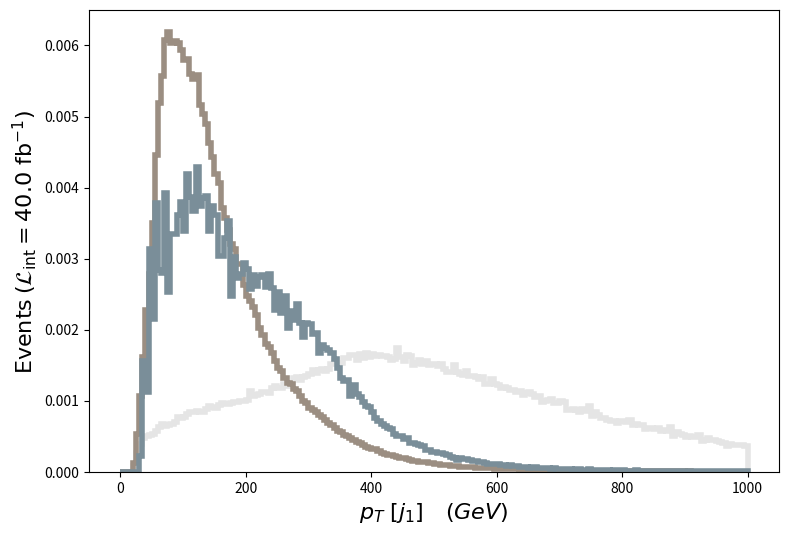

This figure's Python source: (Note: this script raises an exception after producing the figure.)
def selection_0():

    # Library import
    import numpy
    import matplotlib
    import matplotlib.pyplot   as plt
    import matplotlib.gridspec as gridspec

    # Library version
    matplotlib_version = matplotlib.__version__
    numpy_version      = numpy.__version__

    # Histo binning
    xBinning = numpy.linspace(0.0,1000.0,201,endpoint=True)

    # Creating data sequence: middle of each bin
    xData = numpy.array([2.5,7.5,12.5,17.5,22.5,27.5,32.5,37.5,42.5,47.5,52.5,57.5,62.5,67.5,72.5,77.5,82.5,87.5,92.5,97.5,102.5,107.5,112.5,117.5,122.5,127.5,132.5,137.5,142.5,147.5,152.5,157.5,162.5,167.5,172.5,177.5,182.5,187.5,192.5,197.5,202.5,207.5,212.5,217.5,222.5,227.5,232.5,237.5,242.5,247.5,252.5,257.5,262.5,267.5,272.5,277.5,282.5,287.5,292.5,297.5,302.5,307.5,312.5,317.5,322.5,327.5,332.5,337.5,342.5,347.5,352.5,357.5,362.5,367.5,372.5,377.5,382.5,387.5,392.5,397.5,402.5,407.5,412.5,417.5,422.5,427.5,432.5,437.5,442.5,447.5,452.5,457.5,462.5,467.5,472.5,477.5,482.5,487.5,492.5,497.5,502.5,507.5,512.5,517.5,522.5,527.5,532.5,537.5,542.5,547.5,552.5,557.5,562.5,567.5,572.5,577.5,582.5,587.5,592.5,597.5,602.5,607.5,612.5,617.5,622.5,627.5,632.5,637.5,642.5,647.5,652.5,657.5,662.5,667.5,672.5,677.5,682.5,687.5,692.5,697.5,702.5,707.5,712.5,717.5,722.5,727.5,732.5,737.5,742.5,747.5,752.5,757.5,762.5,767.5,772.5,777.5,782.5,787.5,792.5,797.5,802.5,807.5,812.5,817.5,822.5,827.5,832.5,837.5,842.5,847.5,852.5,857.5,862.5,867.5,872.5,877.5,882.5,887.5,892.5,897.5,902.5,907.5,912.5,917.5,922.5,927.5,932.5,937.5,942.5,947.5,952.5,957.5,962.5,967.5,972.5,977.5,982.5,987.5,992.5,997.5])

    # Creating weights for histo: y1_PT_0
    y1_PT_0_weights = numpy.array([0.0,0.0,0.0,0.0,0.31933857249,1.03580313231,1.52299912419,1.83005566696,1.95697236065,1.98153674007,2.05113628177,2.23127573086,2.44416835252,2.61202581191,2.47282672852,2.55061426335,2.62430780162,2.70618973303,2.96002272039,2.92726994783,3.00505788267,3.13197417635,3.27117325974,3.25889087003,3.32849041173,3.23023249404,3.23023249404,3.43493632256,3.56594701281,3.5536650231,3.46768909512,3.65192294079,3.73789886877,3.68467571335,3.68058171678,3.75836925162,3.80749801046,3.79931001732,3.84843917617,3.84025078303,3.93032070757,4.38066833032,4.11046055667,4.16777650866,4.26194042978,4.34382436118,4.34382436118,4.29878839891,4.58128016227,4.67953607996,4.5771841657,4.55671618284,4.75323201822,4.69182006967,4.85558393248,5.10122772671,5.14626368898,4.99478381587,5.15035968555,5.20357964097,5.34277952436,5.54339135631,5.40009547634,5.5311073666,5.60479930486,5.46560342147,5.58842331858,5.88319907165,6.06333892075,5.92413903735,5.91595104421,6.194350811,6.18616281786,6.37039466353,6.33764269096,6.09609089331,6.40724263266,6.16978283158,6.44408660179,6.25985475613,6.39086664638,6.32945469782,6.35811067382,6.31717070811,6.32535870125,6.24757076642,6.07561891046,6.13293886244,6.72248636858,6.24757076642,6.02239895504,6.38677064981,6.28441873555,5.80541113681,5.92004704078,6.10837488302,5.87501107851,6.03058694818,5.82997511624,5.85863509223,5.85453909566,5.78493915396,5.84635110252,5.60479930486,5.4205674592,5.44103944205,5.81769512652,5.45741542833,5.34687552093,5.25680359638,5.48607140432,5.19948764439,5.21586363068,5.15854767869,5.06438375757,5.13397969927,4.76551200793,4.7982679805,5.03572378158,4.79007998735,4.71638404909,4.56899617256,4.58946815541,4.58537215884,4.44208027887,4.4666442583,4.3561043509,4.41751629945,4.16368451209,4.29060040577,4.32335237833,4.21281247093,4.06952059097,4.12274454638,3.82387439674,3.86072116588,3.8852859453,3.96716747671,3.72971047562,3.74199286534,3.84025078303,3.79112202418,3.38990156028,3.36124318429,3.42674832942,3.37761917057,3.23432649061,3.43493632256,3.32439641516,3.57413540595,3.02552826552,3.23842048718,3.10740979693,2.93545834097,2.94364633411,2.80854164729,2.78397726786,2.78397726786,2.67343696046,2.74303650216,2.78397726786,2.72666011588,2.79625925758,2.5710846462,2.5997434222,2.53423787707,2.55470825992,2.33362804512,2.39503919368,2.35819242454,2.32953364855,2.37047481426,2.22718173429,2.28040488971,2.20261735487,2.4196035731,1.96106635722,2.15348819602,2.04294788862,1.98972473321,1.89965480866,1.92012559151,1.89556081209,1.87918442581,1.9774427435,1.67857459386,1.71542136299,1.85462004639,1.74817373556,1.7277033527,1.67448019729,1.60078705902,1.54346950704,1.3960828305,1.49434074819,1.46977636877,1.4656819722,1.46977636877,1.44930558592,1.42064720993])

    # Creating weights for histo: y1_PT_1
    y1_PT_1_weights = numpy.array([0.0,0.0,0.0,0.0,0.862365856802,3.77789397626,7.47174822831,11.3490877563,16.0619580104,19.5624689872,17.9120952345,12.8176941332,7.37579174826,3.85117449453,1.59167395715,0.23069060105,0.0,0.0,0.0,0.0,0.0,0.0,0.0,0.0,0.0,0.0,0.0,0.0,0.0,0.0,0.0,0.0,0.0,0.0,0.0,0.0,0.0,0.0,0.0,0.0,0.0,0.0,0.0,0.0,0.0,0.0,0.0,0.0,0.0,0.0,0.0,0.0,0.0,0.0,0.0,0.0,0.0,0.0,0.0,0.0,0.0,0.0,0.0,0.0,0.0,0.0,0.0,0.0,0.0,0.0,0.0,0.0,0.0,0.0,0.0,0.0,0.0,0.0,0.0,0.0,0.0,0.0,0.0,0.0,0.0,0.0,0.0,0.0,0.0,0.0,0.0,0.0,0.0,0.0,0.0,0.0,0.0,0.0,0.0,0.0,0.0,0.0,0.0,0.0,0.0,0.0,0.0,0.0,0.0,0.0,0.0,0.0,0.0,0.0,0.0,0.0,0.0,0.0,0.0,0.0,0.0,0.0,0.0,0.0,0.0,0.0,0.0,0.0,0.0,0.0,0.0,0.0,0.0,0.0,0.0,0.0,0.0,0.0,0.0,0.0,0.0,0.0,0.0,0.0,0.0,0.0,0.0,0.0,0.0,0.0,0.0,0.0,0.0,0.0,0.0,0.0,0.0,0.0,0.0,0.0,0.0,0.0,0.0,0.0,0.0,0.0,0.0,0.0,0.0,0.0,0.0,0.0,0.0,0.0,0.0,0.0,0.0,0.0,0.0,0.0,0.0,0.0,0.0,0.0,0.0,0.0,0.0,0.0,0.0,0.0,0.0,0.0,0.0,0.0,0.0,0.0,0.0,0.0,0.0,0.0])

    # Creating weights for histo: y1_PT_2
    y1_PT_2_weights = numpy.array([0.0,0.0,0.0,0.0,0.0,0.0,0.0,0.0,0.0,0.0,6.7473363278,18.584944567,29.1162576505,35.3609289711,41.1655488929,43.3426413722,42.4093254783,42.6691928204,42.4401508937,41.727075568,35.9018199727,27.5903086839,20.250988022,14.1861825868,11.265920747,7.35916297351,5.78235620358,4.21683004812,2.98218621517,2.14837980319,1.11437678074,0.783094058397,0.30131694765,0.270998540121,0.0702402955351,0.0200530690213,0.0,0.0,0.0,0.0,0.0,0.0,0.0,0.0,0.0,0.0,0.0,0.0,0.0,0.0,0.0,0.0,0.0,0.0,0.0,0.0,0.0,0.0,0.0,0.0,0.0,0.0,0.0,0.0,0.0,0.0,0.0,0.0,0.0,0.0,0.0,0.0,0.0,0.0,0.0,0.0,0.0,0.0,0.0,0.0,0.0,0.0,0.0,0.0,0.0,0.0,0.0,0.0,0.0,0.0,0.0,0.0,0.0,0.0,0.0,0.0,0.0,0.0,0.0,0.0,0.0,0.0,0.0,0.0,0.0,0.0,0.0,0.0,0.0,0.0,0.0,0.0,0.0,0.0,0.0,0.0,0.0,0.0,0.0,0.0,0.0,0.0,0.0,0.0,0.0,0.0,0.0,0.0,0.0,0.0,0.0,0.0,0.0,0.0,0.0,0.0,0.0,0.0,0.0,0.0,0.0,0.0,0.0,0.0,0.0,0.0,0.0,0.0,0.0,0.0,0.0,0.0,0.0,0.0,0.0,0.0,0.0,0.0,0.0,0.0,0.0,0.0,0.0,0.0,0.0,0.0,0.0,0.0,0.0,0.0,0.0,0.0,0.0,0.0,0.0,0.0,0.0,0.0,0.0,0.0,0.0,0.0,0.0,0.0,0.0,0.0,0.0,0.0,0.0,0.0,0.0,0.0,0.0,0.0,0.0,0.0,0.0,0.0,0.0,0.0])

    # Creating weights for histo: y1_PT_3
    y1_PT_3_weights = numpy.array([0.0,0.0,0.0,0.0,0.0,0.0,0.0,0.0,0.0,0.0,0.0,0.0,0.0,0.0,0.0,0.0,0.0,0.0,0.0,0.0,4.85068276698,13.2455807122,19.0917315831,24.6573113801,28.0687343731,28.9551558274,29.6687122198,30.2247883825,29.5761147872,28.9817451397,28.4144198088,27.7929936571,25.8629792717,24.8778259522,23.8822440972,22.5511453395,22.0236491329,20.5214118921,20.5491549653,18.5040773112,16.4018194323,14.0695284544,11.759743938,9.79565704498,7.76691079435,6.35815661948,5.23668889409,4.88401183016,4.01530344858,3.2285238681,2.7008013781,2.53554098148,1.98031592056,1.56767132439,1.52385238139,1.3199637468,1.14969099058,0.951535003607,0.764589184469,0.709534885901,0.555424531552,0.434426300841,0.363007245376,0.30260595594,0.241929592044,0.187108036287,0.15398746257,0.143048266029,0.0824567685558,0.0384822019109,0.0880077800909,0.0384778103071,0.0385185250647,0.00550237889065,0.0,0.0,0.0,0.0,0.0,0.0,0.0,0.0,0.0,0.0,0.0,0.0,0.0,0.0,0.0,0.0,0.0,0.0,0.0,0.0,0.0,0.0,0.0,0.0,0.0,0.0,0.0,0.0,0.0,0.0,0.0,0.0,0.0,0.0,0.0,0.0,0.0,0.0,0.0,0.0,0.0,0.0,0.0,0.0,0.0,0.0,0.0,0.0,0.0,0.0,0.0,0.0,0.0,0.0,0.0,0.0,0.0,0.0,0.0,0.0,0.0,0.0,0.0,0.0,0.0,0.0,0.0,0.0,0.0,0.0,0.0,0.0,0.0,0.0,0.0,0.0,0.0,0.0,0.0,0.0,0.0,0.0,0.0,0.0,0.0,0.0,0.0,0.0,0.0,0.0,0.0,0.0,0.0,0.0,0.0,0.0,0.0,0.0,0.0,0.0,0.0,0.0,0.0,0.0,0.0,0.0,0.0,0.0,0.0,0.0,0.0,0.0,0.0,0.0,0.0,0.0,0.0,0.0,0.0,0.0,0.0,0.0,0.0,0.0,0.0,0.0])

    # Creating weights for histo: y1_PT_4
    y1_PT_4_weights = numpy.array([0.0,0.0,0.0,0.0,0.0,0.0,0.0,0.0,0.0,0.0,0.0,0.0,0.0,0.0,0.0,0.0,0.0,0.0,0.0,0.0,0.0,0.0,0.0,0.0,0.0,0.0,0.0,0.0,0.0,0.0,0.0,0.0,0.0,0.0,0.0,0.0,0.0,0.0,0.0,0.0,1.03523555943,2.88256183442,4.58986377493,5.68521981987,6.48469922245,7.22687998241,7.40067584424,7.4487353563,7.72504348008,7.78323196519,7.57406686781,7.47628039106,7.310589311,7.20996896645,7.15558836595,6.83594250702,6.80912698278,6.50433989043,6.19229376752,6.08088708878,5.47414677188,4.83459852286,4.13589178022,3.62668902466,3.11948320396,2.74932315031,2.36242844588,2.13959544773,1.94013484448,1.67265099224,1.52566624552,1.36380068659,1.25430636758,1.13094453449,1.00954877235,0.881221858556,0.837831213859,0.716443468314,0.639502554407,0.590114291037,0.55167910712,0.514123744962,0.441058055097,0.372005995858,0.335525940231,0.302962995376,0.302950048569,0.265477858628,0.21412500738,0.212184549467,0.191452421509,0.176619267972,0.138178071605,0.126328896696,0.13715166633,0.107581317947,0.111504080422,0.102626578661,0.0868343993641,0.0690698560892,0.0592203416782,0.0513085194539,0.0394764158925,0.0335560612023,0.0374935100865,0.0217071267909,0.0187559240285,0.0147986340614,0.0187561725431,0.00691426067267,0.00690702168361,0.00197421661421,0.00197591172411,0.00197489321518,0.0,0.0,0.0,0.0,0.0,0.0,0.0,0.0,0.0,0.0,0.0,0.0,0.0,0.0,0.0,0.0,0.0,0.0,0.0,0.0,0.0,0.0,0.0,0.0,0.0,0.0,0.0,0.0,0.0,0.0,0.0,0.0,0.0,0.0,0.0,0.0,0.0,0.0,0.0,0.0,0.0,0.0,0.0,0.0,0.0,0.0,0.0,0.0,0.0,0.0,0.0,0.0,0.0,0.0,0.0,0.0,0.0,0.0,0.0,0.0,0.0,0.0,0.0,0.0,0.0,0.0,0.0,0.0,0.0,0.0,0.0,0.0,0.0,0.0,0.0,0.0,0.0,0.0,0.0,0.0,0.0,0.0,0.0,0.0,0.0,0.0])

    # Creating weights for histo: y1_PT_5
    y1_PT_5_weights = numpy.array([0.0,0.0,0.0,0.0,0.0,0.0,0.0,0.0,0.0,0.0,0.0,0.0,0.0,0.0,0.0,0.0,0.0,0.0,0.0,0.0,0.0,0.0,0.0,0.0,0.0,0.0,0.0,0.0,0.0,0.0,0.0,0.0,0.0,0.0,0.0,0.0,0.0,0.0,0.0,0.0,0.0,0.0,0.0,0.0,0.0,0.0,0.0,0.0,0.0,0.0,0.0,0.0,0.0,0.0,0.0,0.0,0.0,0.0,0.0,0.0,0.311803667063,0.864634662333,1.37960507549,1.73479469389,2.01031857058,2.19154587993,2.26593631439,2.30827160536,2.32567031688,2.32997298311,2.33475256752,2.2613799853,2.20645037337,2.17567274646,2.11243547584,2.06020253216,1.98489106947,1.89289627253,1.82001581226,1.78141944782,1.62666309815,1.46729240501,1.21553561797,1.07005956802,0.937979237617,0.8250496529,0.759258149319,0.683353339592,0.610800560521,0.572719523782,0.516003469159,0.458771686735,0.44969503748,0.393743732367,0.372282054018,0.32617702888,0.32820389115,0.316092609893,0.291923060514,0.26971303672,0.251311436678,0.26265604795,0.219555847428,0.222839061031,0.200912027363,0.194844403765,0.173417574051,0.168124622422,0.155289041678,0.145450083517,0.143430022932,0.135878191537,0.13435197333,0.113673809141,0.117720731996,0.101083609204,0.0945303052508,0.0814248976419,0.0824269059463,0.0698326249981,0.069317017227,0.0632672780606,0.0549500169869,0.056458470792,0.0468746958675,0.0446130154078,0.0451215014141,0.0420943912756,0.0403327547302,0.0360434878207,0.030247267478,0.0282383696595,0.0264726360988,0.0194136668383,0.0178954146051,0.0221782439193,0.0199109300635,0.0118482760832,0.0163853964124,0.0103367815246,0.010088363965,0.0068012173878,0.00857567310996,0.00756285012555,0.00428844270519,0.00554523014564,0.00478886671365,0.00201615121595,0.00277195170843,0.00126312421075,0.000755810494967,0.00151207950356,0.00176526624495,0.0,0.0,0.0,0.0,0.0,0.0,0.0,0.0,0.0,0.0,0.0,0.0,0.0,0.0,0.0,0.0,0.0,0.0,0.0,0.0,0.0,0.0,0.0,0.0,0.0,0.0,0.0,0.0,0.0,0.0,0.0,0.0,0.0,0.0,0.0,0.0,0.0,0.0,0.0,0.0,0.0,0.0,0.0,0.0,0.0,0.0,0.0])

    # Creating weights for histo: y1_PT_6
    y1_PT_6_weights = numpy.array([0.0,0.0,0.0,0.0,0.0,0.0,0.0,0.0,0.0,0.0,0.0,0.0,0.0,0.0,0.0,0.0,0.0,0.0,0.0,0.0,0.0,0.0,0.0,0.0,0.0,0.0,0.0,0.0,0.0,0.0,0.0,0.0,0.0,0.0,0.0,0.0,0.0,0.0,0.0,0.0,0.0,0.0,0.0,0.0,0.0,0.0,0.0,0.0,0.0,0.0,0.0,0.0,0.0,0.0,0.0,0.0,0.0,0.0,0.0,0.0,0.0,0.0,0.0,0.0,0.0,0.0,0.0,0.0,0.0,0.0,0.0,0.0,0.0,0.0,0.0,0.0,0.0,0.0,0.0,0.0,0.0744628545687,0.224996770996,0.35899908343,0.428546546197,0.473072297274,0.53217811878,0.569459569494,0.588908527129,0.590665944993,0.60154374178,0.603025850839,0.612675254524,0.561398939536,0.573541817271,0.584907852331,0.554274399502,0.525623090099,0.502200448726,0.499008306107,0.479002632882,0.47406616806,0.466423599621,0.445523122794,0.402279547003,0.402582046801,0.381893499774,0.373587551076,0.381378570342,0.341300346044,0.316954710409,0.325185084141,0.314115750799,0.291742161934,0.272629792806,0.273131626576,0.283147908735,0.26368195673,0.24652244073,0.251422817506,0.227914904379,0.215908981279,0.190671341115,0.177545888852,0.160036988584,0.147151456849,0.133418705751,0.125088765,0.113347854116,0.101647029953,0.0984433411578,0.0965175390697,0.0893555914274,0.0838822144549,0.0795876570046,0.0709944834485,0.0692870190371,0.0635369537162,0.0684373404887,0.0641595974687,0.0560994773414,0.0524049111471,0.0529690142909,0.0532543397783,0.0538397558623,0.0501035234697,0.0432541622848,0.0454967594363,0.0395000158262,0.0395304157564,0.0486345400628,0.0349263508289,0.0406393484283,0.0400772346255,0.0326428672209,0.0286313360196,0.0314858604733,0.0246218641362,0.0269148945819,0.0246286718812,0.0266039975649,0.0246100480502,0.0251945044521,0.0220391796369,0.0217367498152,0.0220476268389,0.0209033458759,0.0168916547277,0.0177602170209,0.0148989547991,0.0157496829998,0.0160337389078,0.0154594291449,0.0143054613907,0.0154590492707,0.0117389915204,0.0148899777727,0.00945401640648,0.0111724391879,0.0114388109537,0.0103118542522,0.00773228572077,0.0102999182059,0.00801138427084,0.00629319641158,0.00716206360387,0.00744871065353,0.0054416094953,0.00658464287147,0.00800565017023,0.00630384088566,0.00601458769926,0.00514711104637,0.00600494589306,0.00457640209073,0.00314916985395,0.00544080176286,0.00515279716287,0.00372140930262,0.00343449234236,0.00342893518314])

    # Creating weights for histo: y1_PT_7
    y1_PT_7_weights = numpy.array([0.0,0.0,0.0,0.0,0.0,0.0,0.0,0.0,0.0,0.0,0.0,0.0,0.0,0.0,0.0,0.0,0.0,0.0,0.0,0.0,0.0,0.0,0.0,0.0,0.0,0.0,0.0,0.0,0.0,0.0,0.0,0.0,0.0,0.0,0.0,0.0,0.0,0.0,0.0,0.0,0.0,0.0,0.0,0.0,0.0,0.0,0.0,0.0,0.0,0.0,0.0,0.0,0.0,0.0,0.0,0.0,0.0,0.0,0.0,0.0,0.0,0.0,0.0,0.0,0.0,0.0,0.0,0.0,0.0,0.0,0.0,0.0,0.0,0.0,0.0,0.0,0.0,0.0,0.0,0.0,0.0,0.0,0.0,0.0,0.0,0.0,0.0,0.0,0.0,0.0,0.0,0.0,0.0,0.0,0.0,0.0,0.0,0.0,0.0,0.0,0.0,0.0,0.0,0.0,0.0,0.0,0.0,0.0,0.0,0.0,0.0,0.0,0.0,0.0,0.0,0.0,0.0,0.0,0.0,0.0,0.00691186795633,0.0201933970648,0.0319100964742,0.040379267263,0.0460306868089,0.0526502223304,0.0572872080109,0.057181764824,0.0608264278577,0.0608818316308,0.0602841665718,0.05966085317,0.0612032740964,0.0599910546285,0.0594047050148,0.0581917730929,0.0553206255206,0.0550893713452,0.0544228916149,0.0529198232928,0.0509709264244,0.0484956937117,0.0491541688122,0.0479196118169,0.0469937988432,0.0449995982844,0.0425182887585,0.042947353682,0.0410515555886,0.0377911650786,0.0371031985748,0.0367935535087,0.0339710455877,0.0351153430473,0.0338328840002,0.0306365766289,0.0295718351318,0.0281792474652,0.0281398697155,0.0268394819738,0.0263227013944,0.0225501696376,0.0206849442011,0.019452470086,0.0164573764783,0.0150511264591,0.0142744845822,0.013562101862,0.0123722366849,0.0113769636404,0.0109941076429,0.0103641097466,0.00854901173296,0.00846676520899,0.00896024435281,0.00742776425463,0.00749078709424,0.00677915035525,0.00619903680922,0.00634892035996,0.00617563898281,0.00548615118034,0.00507556815087,0.00522283238556,0.00537740136885,0.00464468437429,0.00416866119081,0.00390877810051,0.00410191808422,0.00451253673639,0.00405865410762,0.00356203555635,0.00369328927407,0.00366956036611,0.00341139135623,0.00362537522844,0.00327921522017,0.00289460407139,0.00315136954695,0.00259097295487])

    # Creating weights for histo: y1_PT_8
    y1_PT_8_weights = numpy.array([0.0,0.0,0.0,0.0,0.0,0.0,0.0,0.0,0.0,0.0,0.0,0.0,0.0,0.0,0.0,0.0,0.0,0.0,0.0,0.0,0.0,0.0,0.0,0.0,0.0,0.0,0.0,0.0,0.0,0.0,0.0,0.0,0.0,0.0,0.0,0.0,0.0,0.0,0.0,0.0,0.0,0.0,0.0,0.0,0.0,0.0,0.0,0.0,0.0,0.0,0.0,0.0,0.0,0.0,0.0,0.0,0.0,0.0,0.0,0.0,0.0,0.0,0.0,0.0,0.0,0.0,0.0,0.0,0.0,0.0,0.0,0.0,0.0,0.0,0.0,0.0,0.0,0.0,0.0,0.0,0.0,0.0,0.0,0.0,0.0,0.0,0.0,0.0,0.0,0.0,0.0,0.0,0.0,0.0,0.0,0.0,0.0,0.0,0.0,0.0,0.0,0.0,0.0,0.0,0.0,0.0,0.0,0.0,0.0,0.0,0.0,0.0,0.0,0.0,0.0,0.0,0.0,0.0,0.0,0.0,0.0,0.0,0.0,0.0,0.0,0.0,0.0,0.0,0.0,0.0,0.0,0.0,0.0,0.0,0.0,0.0,0.0,0.0,0.0,0.0,0.0,0.0,0.0,0.0,0.0,0.0,0.0,0.0,0.0,0.0,0.0,0.0,0.0,0.0,0.0,0.0,0.0,0.0,0.0,0.0,0.00107667263348,0.0028328327494,0.00393922121453,0.00484419026399,0.00632634322188,0.00770612458577,0.00799149969866,0.0086416922418,0.00865080365525,0.00875742278675,0.00865042791155,0.00808396977784,0.00934561464898,0.00868375474413,0.00904634741523,0.00932278190726,0.00787984886892,0.00875665199236,0.00861960504688,0.00842120049173,0.00697545902912,0.00708466084162,0.00641374744429,0.00788559344059,0.00703298642929,0.00631784963206,0.00635033735321,0.00658569399934,0.0069555758012,0.00632331202468,0.0058953548012,0.00603640868938,0.00642871184558,0.00523871669418,0.00527772720716,0.00513201142382,0.00536192201401,0.00439345227915,0.00424060924671,0.00441768849041])

    # Creating weights for histo: y1_PT_9
    y1_PT_9_weights = numpy.array([0.0,0.0,0.0,0.0,0.0,0.0,2.60887632185,18.2362457295,13.0259683773,36.5202947093,15.6429203677,15.6326589571,2.60717788148,10.4128740311,2.60925670172,0.0,0.0,0.0,0.0,0.0,0.0,0.0,0.0,0.0,0.0,0.0,0.0,0.0,0.0,0.0,0.0,0.0,0.0,0.0,0.0,0.0,0.0,0.0,0.0,0.0,0.0,0.0,0.0,0.0,0.0,0.0,0.0,0.0,0.0,0.0,0.0,0.0,0.0,0.0,0.0,0.0,0.0,0.0,0.0,0.0,0.0,0.0,0.0,0.0,0.0,0.0,0.0,0.0,0.0,0.0,0.0,0.0,0.0,0.0,0.0,0.0,0.0,0.0,0.0,0.0,0.0,0.0,0.0,0.0,0.0,0.0,0.0,0.0,0.0,0.0,0.0,0.0,0.0,0.0,0.0,0.0,0.0,0.0,0.0,0.0,0.0,0.0,0.0,0.0,0.0,0.0,0.0,0.0,0.0,0.0,0.0,0.0,0.0,0.0,0.0,0.0,0.0,0.0,0.0,0.0,0.0,0.0,0.0,0.0,0.0,0.0,0.0,0.0,0.0,0.0,0.0,0.0,0.0,0.0,0.0,0.0,0.0,0.0,0.0,0.0,0.0,0.0,0.0,0.0,0.0,0.0,0.0,0.0,0.0,0.0,0.0,0.0,0.0,0.0,0.0,0.0,0.0,0.0,0.0,0.0,0.0,0.0,0.0,0.0,0.0,0.0,0.0,0.0,0.0,0.0,0.0,0.0,0.0,0.0,0.0,0.0,0.0,0.0,0.0,0.0,0.0,0.0,0.0,0.0,0.0,0.0,0.0,0.0,0.0,0.0,0.0,0.0,0.0,0.0,0.0,0.0,0.0,0.0,0.0,0.0])

    # Creating weights for histo: y1_PT_10
    y1_PT_10_weights = numpy.array([0.0,0.0,0.0,0.0,0.0,0.0,0.0,0.0,0.0,0.0,9.48391867216,28.4385775585,30.5442065696,22.1129869712,43.1914438259,29.48755973,38.9684117653,38.9665263801,42.1310877795,44.2318686571,35.8054317809,34.7520785938,25.2846551186,15.7909478341,18.9606074691,7.37540001959,10.5389071423,6.31742186712,1.05609507587,4.21166203336,3.15890870663,1.05345438222,1.05345438222,2.10454587654,1.05280219284,0.0,0.0,0.0,0.0,0.0,0.0,0.0,0.0,0.0,0.0,0.0,0.0,0.0,0.0,0.0,0.0,0.0,0.0,0.0,0.0,0.0,0.0,0.0,0.0,0.0,0.0,0.0,0.0,0.0,0.0,0.0,0.0,0.0,0.0,0.0,0.0,0.0,0.0,0.0,0.0,0.0,0.0,0.0,0.0,0.0,0.0,0.0,0.0,0.0,0.0,0.0,0.0,0.0,0.0,0.0,0.0,0.0,0.0,0.0,0.0,0.0,0.0,0.0,0.0,0.0,0.0,0.0,0.0,0.0,0.0,0.0,0.0,0.0,0.0,0.0,0.0,0.0,0.0,0.0,0.0,0.0,0.0,0.0,0.0,0.0,0.0,0.0,0.0,0.0,0.0,0.0,0.0,0.0,0.0,0.0,0.0,0.0,0.0,0.0,0.0,0.0,0.0,0.0,0.0,0.0,0.0,0.0,0.0,0.0,0.0,0.0,0.0,0.0,0.0,0.0,0.0,0.0,0.0,0.0,0.0,0.0,0.0,0.0,0.0,0.0,0.0,0.0,0.0,0.0,0.0,0.0,0.0,0.0,0.0,0.0,0.0,0.0,0.0,0.0,0.0,0.0,0.0,0.0,0.0,0.0,0.0,0.0,0.0,0.0,0.0,0.0,0.0,0.0,0.0,0.0,0.0,0.0,0.0,0.0,0.0,0.0,0.0,0.0,0.0,0.0])

    # Creating weights for histo: y1_PT_11
    y1_PT_11_weights = numpy.array([0.0,0.0,0.0,0.0,0.0,0.0,0.0,0.0,0.0,0.0,0.0,0.0,0.0,0.0,0.0,0.0,0.0,0.0,0.0,0.0,3.68718723194,14.050665194,19.8089741618,26.9480386385,31.0953272118,36.166180588,34.3104554819,38.9211325894,38.4668044887,39.3907535339,38.9285868901,34.3184938309,34.3188281217,36.1608934139,40.0790467738,28.7883056767,35.2432267304,31.7905637101,32.4762172054,34.3192238912,30.405781342,23.0321561506,20.505217375,15.8934567041,13.1304164022,11.9806712092,9.21226688466,9.67304641369,6.21784739425,5.75872779198,5.76007264004,3.68229160074,4.83633108569,0.920537357772,2.76608273253,2.07258070395,3.68602758867,1.15092097441,1.84328679849,2.07162701455,1.151852762,1.61219579177,2.30578273789,0.461183751934,0.920993069145,0.461091149539,0.920460125069,1.15172749901,0.461053109551,0.460065606828,0.0,0.0,0.230581693546,0.0,0.230481752123,0.0,0.0,0.0,0.0,0.0,0.0,0.0,0.0,0.0,0.0,0.0,0.0,0.0,0.0,0.0,0.0,0.0,0.0,0.0,0.0,0.0,0.0,0.0,0.0,0.0,0.0,0.0,0.0,0.0,0.0,0.0,0.0,0.0,0.0,0.0,0.0,0.0,0.0,0.0,0.0,0.0,0.0,0.0,0.0,0.0,0.0,0.0,0.0,0.0,0.0,0.0,0.0,0.0,0.0,0.0,0.0,0.0,0.0,0.0,0.0,0.0,0.0,0.0,0.0,0.0,0.0,0.0,0.0,0.0,0.0,0.0,0.0,0.0,0.0,0.0,0.0,0.0,0.0,0.0,0.0,0.0,0.0,0.0,0.0,0.0,0.0,0.0,0.0,0.0,0.0,0.0,0.0,0.0,0.0,0.0,0.0,0.0,0.0,0.0,0.0,0.0,0.0,0.0,0.0,0.0,0.0,0.0,0.0,0.0,0.0,0.0,0.0,0.0,0.0,0.0,0.0,0.0,0.0,0.0,0.0,0.0,0.0,0.0,0.0,0.0])

    # Creating weights for histo: y1_PT_12
    y1_PT_12_weights = numpy.array([0.0,0.0,0.0,0.0,0.0,0.0,0.0,0.0,0.0,0.0,0.0,0.0,0.0,0.0,0.0,0.0,0.0,0.0,0.0,0.0,0.0,0.0,0.0,0.0,0.0,0.0,0.0,0.0,0.0,0.0,0.0,0.0,0.0,0.0,0.0,0.0,0.0,0.0,0.0,0.0,2.85329157426,6.92298447503,11.7414584279,14.647936759,18.7744288842,20.3246006736,21.0454976307,22.7072750488,23.8964924604,20.7411231901,23.7034043355,22.3176402172,24.064481822,22.5958502359,23.5927335627,22.8451566665,23.898416032,23.1776344893,20.2976591287,22.263049253,21.544352862,16.8365073634,13.7620896836,10.5228565354,9.22069468924,7.94762109401,6.31389704523,5.5386284112,5.14981302117,4.34727583506,3.73808183939,3.10180857109,3.12934603849,2.13186755858,2.3809639352,2.04885274519,1.82723805239,1.63406952225,1.57798932889,1.74436904572,1.43973492296,1.19083782836,0.858210736422,0.99680561454,0.913908139016,0.747810033074,0.775424058627,0.470940359165,0.470714916564,0.691876800592,0.526293827144,0.442935463847,0.44298624614,0.415372220587,0.415393379875,0.360085500545,0.415319899437,0.221468886067,0.332298622841,0.332062639068,0.138557714713,0.138547519783,0.276968507022,0.249157046072,0.249206289507,0.166103338057,0.193716247939,0.0552912211998,0.193692010936,0.166312391827,0.110721978289,0.0552876818279,0.0552967226147,0.0553243835754,0.0,0.0,0.0,0.0,0.0,0.0,0.0,0.0,0.0,0.0,0.0,0.0,0.0,0.0,0.0,0.0,0.0,0.0,0.0,0.0,0.0,0.0,0.0,0.0,0.0,0.0,0.0,0.0,0.0,0.0,0.0,0.0,0.0,0.0,0.0,0.0,0.0,0.0,0.0,0.0,0.0,0.0,0.0,0.0,0.0,0.0,0.0,0.0,0.0,0.0,0.0,0.0,0.0,0.0,0.0,0.0,0.0,0.0,0.0,0.0,0.0,0.0,0.0,0.0,0.0,0.0,0.0,0.0,0.0,0.0,0.0,0.0,0.0,0.0,0.0,0.0,0.0,0.0,0.0,0.0,0.0,0.0,0.0,0.0,0.0,0.0])

    # Creating weights for histo: y1_PT_13
    y1_PT_13_weights = numpy.array([0.0,0.0,0.0,0.0,0.0,0.0,0.0,0.0,0.0,0.0,0.0,0.0,0.0,0.0,0.0,0.0,0.0,0.0,0.0,0.0,0.0,0.0,0.0,0.0,0.0,0.0,0.0,0.0,0.0,0.0,0.0,0.0,0.0,0.0,0.0,0.0,0.0,0.0,0.0,0.0,0.0,0.0,0.0,0.0,0.0,0.0,0.0,0.0,0.0,0.0,0.0,0.0,0.0,0.0,0.0,0.0,0.0,0.0,0.0,0.0,1.47115114818,4.15398153301,6.71427292941,8.53968720953,10.6873326555,11.8160550104,12.6937269979,12.7237588625,12.9345523317,12.1385107022,11.6548089597,11.7447649832,11.6946774887,10.3239828972,11.6042602768,10.666767291,10.4652340007,9.73937797344,9.15519782857,8.90268500823,7.99539986676,6.5238142305,5.79684467588,4.54672052617,4.02251612051,3.39744433642,3.14558021407,2.53007384281,2.33930202121,1.97568586587,1.63314238235,1.85518338861,1.36101691577,1.34095218347,1.17970673959,1.04842883661,0.816698624828,0.766082584125,0.79659202147,0.594817578144,0.685629470311,0.665300768299,0.604838232534,0.484020994149,0.483720554138,0.322744723462,0.413360428484,0.403351546536,0.363078324639,0.42328229145,0.34286194629,0.322619292336,0.32260381825,0.372959530201,0.373089876625,0.363173717831,0.181499324132,0.191652266792,0.211616994014,0.181498292526,0.211768518697,0.141296918936,0.211753469389,0.191453348925,0.221772546029,0.131073705718,0.100758513672,0.131061265766,0.0604966030285,0.100848566788,0.0605096498074,0.120960874318,0.121044677117,0.0504165584872,0.0604700240091,0.0906941070608,0.100799231759,0.0403601984008,0.0604887870977,0.0605067431064,0.0504373362411,0.0403384800652,0.0504767011038,0.0201582989431,0.0101007858856,0.0403541301316,0.0100819863874,0.020171096923,0.020164628148,0.0302464688969,0.0,0.0200902068938,0.0302773139096,0.010070256423,0.0,0.0,0.0,0.0,0.0,0.0,0.0,0.0,0.0,0.0,0.0,0.0,0.0,0.0,0.0,0.0,0.0,0.0,0.0,0.0,0.0,0.0,0.0,0.0,0.0,0.0,0.0,0.0,0.0,0.0,0.0,0.0,0.0,0.0,0.0,0.0,0.0,0.0,0.0,0.0,0.0,0.0,0.0,0.0,0.0,0.0])

    # Creating weights for histo: y1_PT_14
    y1_PT_14_weights = numpy.array([0.0,0.0,0.0,0.0,0.0,0.0,0.0,0.0,0.0,0.0,0.0,0.0,0.0,0.0,0.0,0.0,0.0,0.0,0.0,0.0,0.0,0.0,0.0,0.0,0.0,0.0,0.0,0.0,0.0,0.0,0.0,0.0,0.0,0.0,0.0,0.0,0.0,0.0,0.0,0.0,0.0,0.0,0.0,0.0,0.0,0.0,0.0,0.0,0.0,0.0,0.0,0.0,0.0,0.0,0.0,0.0,0.0,0.0,0.0,0.0,0.0,0.0,0.0,0.0,0.0,0.0,0.0,0.0,0.0,0.0,0.0,0.0,0.0,0.0,0.0,0.0,0.0,0.0,0.0,0.0,0.393163540731,1.10332477818,1.74264379353,2.27757872928,2.61979639711,2.98474978175,3.01029639556,3.1715116877,3.11495056135,3.26197594068,3.23649088498,3.17974700801,2.97060642226,2.90838079599,3.0019798955,2.91135020511,2.92251068965,2.64812543729,2.51502642513,2.35374534277,2.38772464757,2.31172501044,2.2181186009,2.12756393445,2.04560701166,1.84462095121,1.71718759319,1.53914500816,1.6579279134,1.49968664723,1.58974076934,1.49397213135,1.36067613325,1.34942869789,1.21941490103,1.26473320887,1.21657360972,1.10060160149,1.09778955028,1.05245046658,0.993036122039,0.792124316054,0.752545532082,0.602583061643,0.608365676185,0.548869767158,0.430006066911,0.339541121399,0.328222778794,0.319660584943,0.288591593484,0.322556624493,0.285687397485,0.271571546772,0.195205600442,0.231955289304,0.152809109609,0.147084975268,0.212197830585,0.181088518567,0.181057431724,0.127316243722,0.138595612352,0.152785255843,0.149972819896,0.172577417944,0.149888139027,0.101854310782,0.107489455186,0.101846192807,0.130133488896,0.104668939737,0.096150182825,0.101817837604,0.121657130129,0.0990560716719,0.0565899432324,0.0848936291679,0.0905488569045,0.0962063161225,0.0848598491574,0.0706982146035,0.0537757374889,0.0650820762639,0.0848476529578,0.05939783927,0.0848773932175,0.0480800737717,0.0452745246368,0.0679039767706,0.0678877023464,0.0509473733812,0.0311382404802,0.0367745583363,0.0339568245439,0.0537453431743,0.0339332131631,0.0311127554245,0.0452522867712,0.0367609232159,0.0254594436839,0.0424188056459,0.0311294915345,0.0226298445667,0.0254790999565,0.0197818665076,0.0367902902797,0.0113086318144,0.0339453247204,0.0226550449161,0.0113084779192,0.0311477704444,0.0367622890364,0.0339623570787,0.0113253602296,0.0283082335405,0.0254626870266,0.0254618021288,0.0226379394576,0.00849082107441])

    # Creating weights for histo: y1_PT_15
    y1_PT_15_weights = numpy.array([0.0,0.0,0.0,0.0,0.0,0.0,0.0,0.0,0.0,0.0,0.0,0.0,0.0,0.0,0.0,0.0,0.0,0.0,0.0,0.0,0.0,0.0,0.0,0.0,0.0,0.0,0.0,0.0,0.0,0.0,0.0,0.0,0.0,0.0,0.0,0.0,0.0,0.0,0.0,0.0,0.0,0.0,0.0,0.0,0.0,0.0,0.0,0.0,0.0,0.0,0.0,0.0,0.0,0.0,0.0,0.0,0.0,0.0,0.0,0.0,0.0,0.0,0.0,0.0,0.0,0.0,0.0,0.0,0.0,0.0,0.0,0.0,0.0,0.0,0.0,0.0,0.0,0.0,0.0,0.0,0.0,0.0,0.0,0.0,0.0,0.0,0.0,0.0,0.0,0.0,0.0,0.0,0.0,0.0,0.0,0.0,0.0,0.0,0.0,0.0,0.0,0.0,0.0,0.0,0.0,0.0,0.0,0.0,0.0,0.0,0.0,0.0,0.0,0.0,0.0,0.0,0.0,0.0,0.0,0.0,0.0426970399535,0.0899233676776,0.166026544222,0.170597008947,0.269598577681,0.301352449093,0.33350875582,0.307634031913,0.324507485366,0.32296083878,0.332010434555,0.326025656641,0.31061956789,0.312422019661,0.297033772288,0.325893086933,0.29410412354,0.304556689641,0.319879833708,0.267907545906,0.262090311526,0.237732695501,0.262096810041,0.254251684496,0.19953619625,0.226996439679,0.214673837251,0.213294379734,0.194855729388,0.24225790693,0.164648150099,0.137083812274,0.190555957355,0.184378350776,0.169170880277,0.129430333846,0.141782593133,0.149220675326,0.120406259512,0.141652150213,0.123240084701,0.103742708096,0.0914773162318,0.0609216410285,0.0792968186053,0.0700695297976,0.0411340525557,0.0547993663515,0.0486371553455,0.0304986536874,0.0289191718768,0.039685781672,0.0366582652874,0.0364733057331,0.0351029579528,0.0258931324274,0.0274110673926,0.0212758783938,0.0213464877139,0.0137212246563,0.0167611118506,0.0106822059,0.00304296630884,0.0198202582804,0.0227741051351,0.00609145990013,0.00909749219396,0.00913928237204,0.0136985507465,0.0106331031201,0.00912607857097,0.00453363941254,0.0121875278382,0.00758233268547,0.00760657687287,0.00760946930285,0.00457196410977,0.00761189856594,0.00610225570598,0.00456921701022])

    # Creating weights for histo: y1_PT_16
    y1_PT_16_weights = numpy.array([0.0,0.0,0.0,0.0,0.0,0.0,0.0,0.0,0.0,0.0,0.0,0.0,0.0,0.0,0.0,0.0,0.0,0.0,0.0,0.0,0.0,0.0,0.0,0.0,0.0,0.0,0.0,0.0,0.0,0.0,0.0,0.0,0.0,0.0,0.0,0.0,0.0,0.0,0.0,0.0,0.0,0.0,0.0,0.0,0.0,0.0,0.0,0.0,0.0,0.0,0.0,0.0,0.0,0.0,0.0,0.0,0.0,0.0,0.0,0.0,0.0,0.0,0.0,0.0,0.0,0.0,0.0,0.0,0.0,0.0,0.0,0.0,0.0,0.0,0.0,0.0,0.0,0.0,0.0,0.0,0.0,0.0,0.0,0.0,0.0,0.0,0.0,0.0,0.0,0.0,0.0,0.0,0.0,0.0,0.0,0.0,0.0,0.0,0.0,0.0,0.0,0.0,0.0,0.0,0.0,0.0,0.0,0.0,0.0,0.0,0.0,0.0,0.0,0.0,0.0,0.0,0.0,0.0,0.0,0.0,0.0,0.0,0.0,0.0,0.0,0.0,0.0,0.0,0.0,0.0,0.0,0.0,0.0,0.0,0.0,0.0,0.0,0.0,0.0,0.0,0.0,0.0,0.0,0.0,0.0,0.0,0.0,0.0,0.0,0.0,0.0,0.0,0.0,0.0,0.0,0.0,0.0,0.0,0.0,0.0,0.00704190434644,0.0160680947563,0.0213059356741,0.0339531125069,0.0397226169371,0.0357487299853,0.0478391634938,0.0453252897808,0.043153105397,0.0491109086852,0.0449595681995,0.0480297269294,0.0455081120583,0.0445929993272,0.0463957648601,0.0442355580892,0.0449608006227,0.0449664620667,0.0438612480587,0.0413475669118,0.0375505557956,0.0391767690041,0.0426163465849,0.0404500547245,0.0328597605721,0.0379125569994,0.0372038828552,0.0339494498992,0.0359277394536,0.0317818909537,0.0330473084222,0.029252423236,0.0298005742599,0.0294326574247,0.0278093250055,0.0252813130877,0.0229230250997,0.0231071683807,0.0250982751362,0.0236540908327])

    # Creating a new Canvas
    fig   = plt.figure(figsize=(12,6),dpi=80)
    frame = gridspec.GridSpec(1,1,right=0.7)
    pad   = fig.add_subplot(frame[0])

    # Creating a new Stack
    pad.hist(x=xData, bins=xBinning, weights=y1_PT_0_weights,
             label="Signal", histtype="step", rwidth=1.0,\
             color=None, edgecolor="#e5e5e5", linewidth=4,\
             bottom=None, cumulative=False, density=True, align="mid", orientation="vertical")

    pad.hist(x=xData, bins=xBinning, weights=y1_PT_1_weights+y1_PT_2_weights+y1_PT_3_weights+y1_PT_4_weights+y1_PT_5_weights+y1_PT_6_weights+y1_PT_7_weights+y1_PT_8_weights,
             label="vbf bg", histtype="step", rwidth=1.0,\
             color=None, edgecolor="#9b8e82", linewidth=4,\
             bottom=None, cumulative=False, density=True, align="mid", orientation="vertical")

    pad.hist(x=xData, bins=xBinning, weights=y1_PT_9_weights+y1_PT_10_weights+y1_PT_11_weights+y1_PT_12_weights+y1_PT_13_weights+y1_PT_14_weights+y1_PT_15_weights+y1_PT_16_weights,\
             label="double isr bg", histtype="step", rwidth=1.0,\
             color=None, edgecolor="#7a8e99", linewidth=4,\
             bottom=None, cumulative=False, density=True, align="mid", orientation="vertical")


    # Axis
    plt.rc('text',usetex=False)
    plt.xlabel(r"$p_{T} \; [ j_{1} ] \quad ( GeV ) $",\
               fontsize=16,color="black")
    plt.ylabel(r"$\mathrm{Events}$ $(\mathcal{L}_{\mathrm{int}} = 40.0\ \mathrm{fb}^{-1})$ ",\
               fontsize=16,color="black")

    # Boundary of y-axis
    #ymax=(y1_PT_0_weights+y1_PT_1_weights+y1_PT_2_weights+y1_PT_3_weights+y1_PT_4_weights+y1_PT_5_weights+y1_PT_6_weights+y1_PT_7_weights+y1_PT_8_weights+y1_PT_9_weights+y1_PT_10_weights+y1_PT_11_weights+y1_PT_12_weights+y1_PT_13_weights+y1_PT_14_weights+y1_PT_15_weights+y1_PT_16_weights).max()*1.1
    #ymin=0 # linear scale
    #ymin=min([x for x in (y1_PT_0_weights+y1_PT_1_weights+y1_PT_2_weights+y1_PT_3_weights+y1_PT_4_weights+y1_PT_5_weights+y1_PT_6_weights+y1_PT_7_weights+y1_PT_8_weights+y1_PT_9_weights+y1_PT_10_weights+y1_PT_11_weights+y1_PT_12_weights+y1_PT_13_weights+y1_PT_14_weights+y1_PT_15_weights+y1_PT_16_weights) if x])/100. # log scale
    #plt.gca().set_ylim(ymin,ymax)

    # Log/Linear scale for X-axis
    plt.gca().set_xscale("linear")
    #plt.gca().set_xscale("log",nonposx="clip")

    # Log/Linear scale for Y-axis
    #plt.gca().set_yscale("linear")
    plt.gca().set_yscale("log",nonposy="clip")

    # Legend
    plt.legend(bbox_to_anchor=(1.05,1), loc=2, borderaxespad=0.)

    # Saving the image
    #plt.savefig('../../HTML/MadAnalysis5job_0/selection_0.png')
    #plt.savefig('../../PDF/MadAnalysis5job_0/selection_0.png')
    #plt.savefig('../../DVI/MadAnalysis5job_0/selection_0.eps')

# Running!
if __name__ == '__main__':
    selection_0()
